The GitHub repository anafortunato27/FastCamp_Dados_Sinteticos-Ana_Fortunato- contains a labelled image folder "dataset_caneca" with 4 categories: empty, full, half full, mostly empty. Examples follow, each with its label.

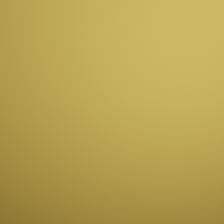
Label: full

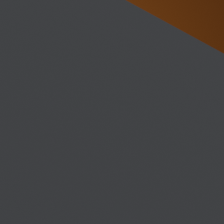
Label: half full

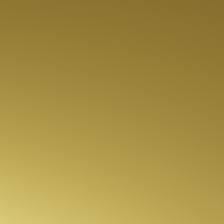
Label: empty

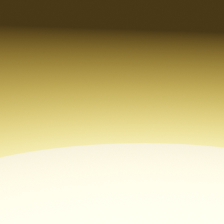
Label: mostly empty

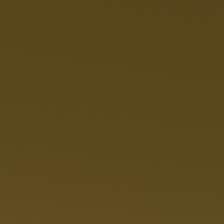
Label: full

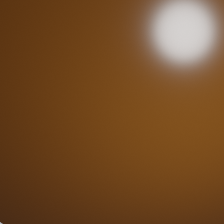
Label: half full
